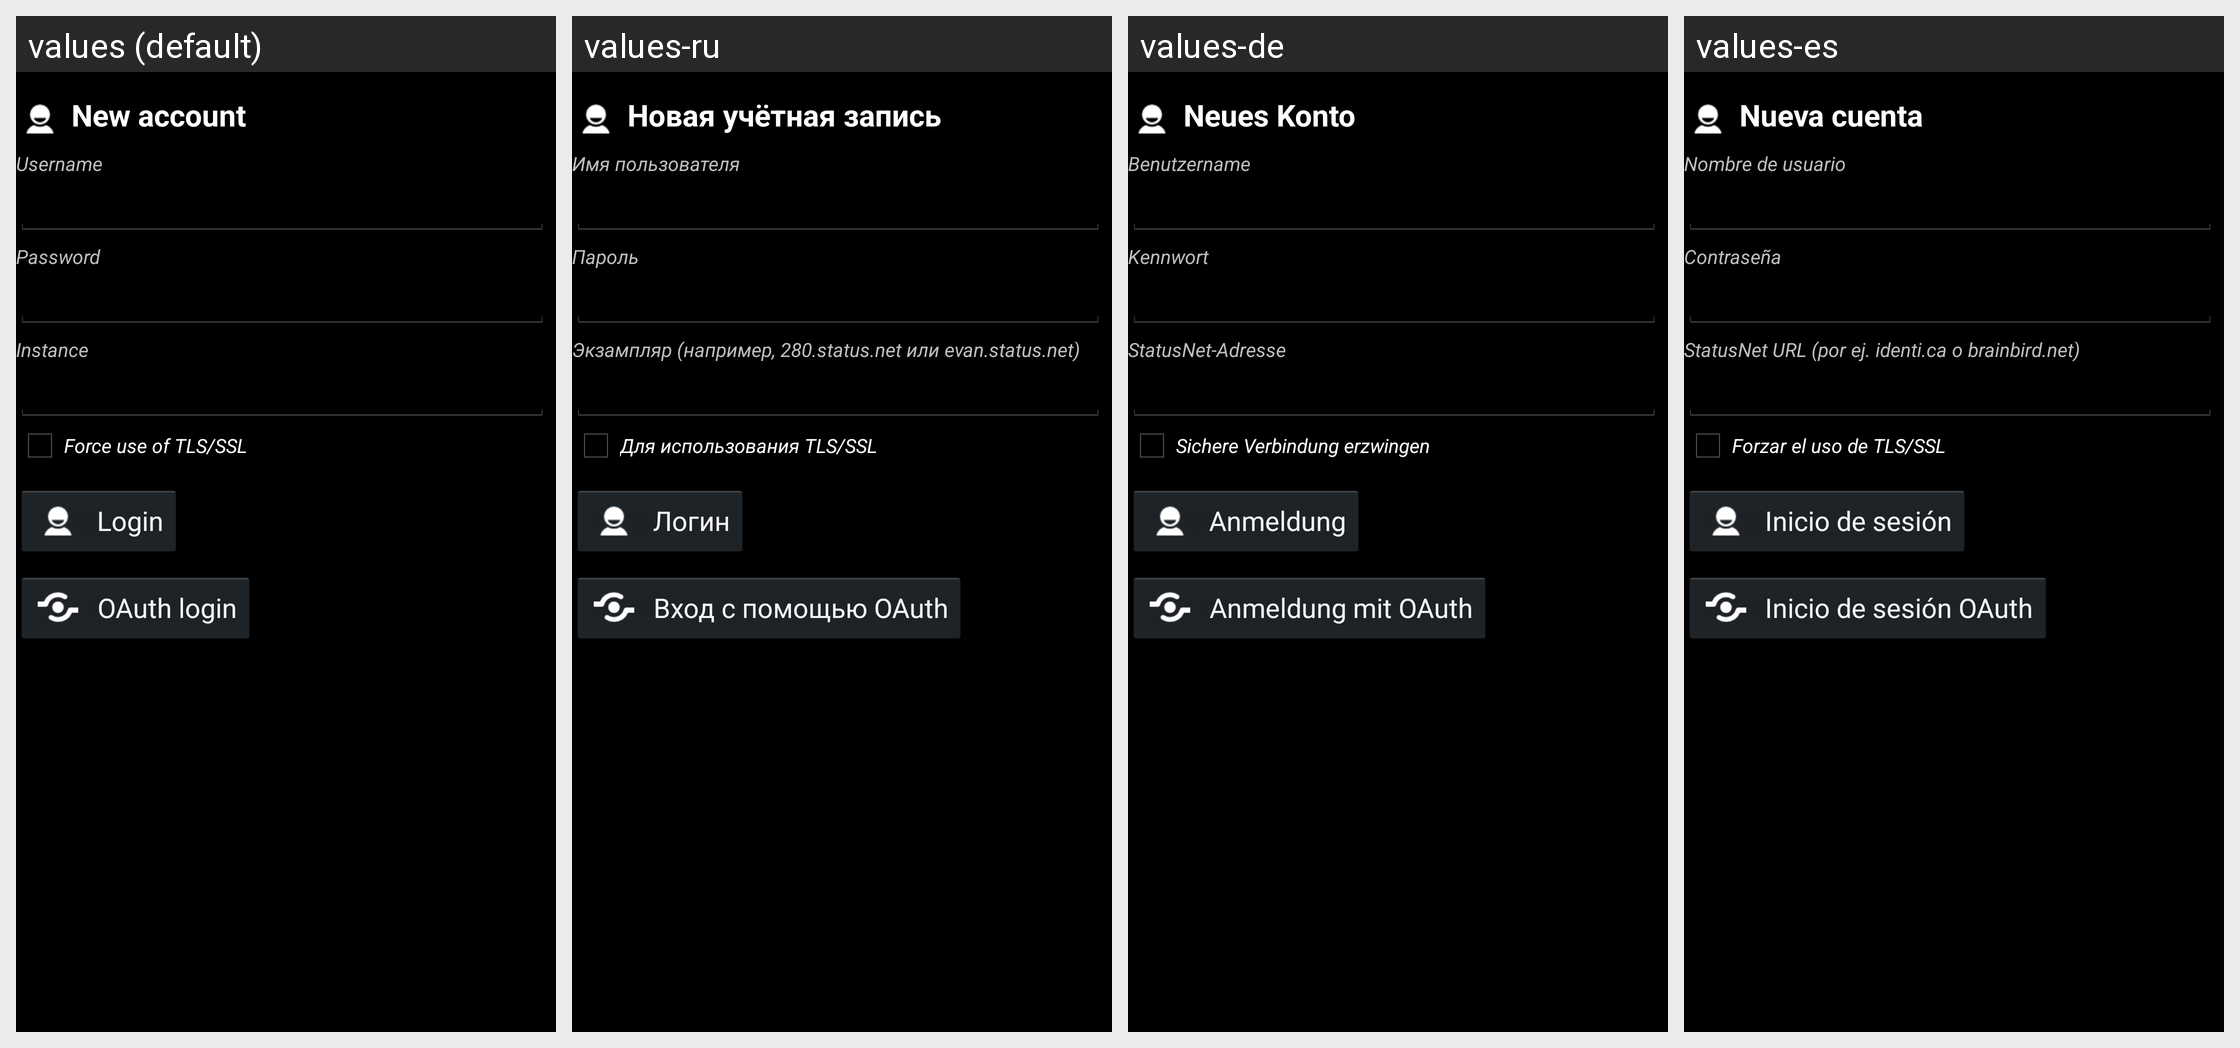

The Android screen above is rendered under several locales of the same app. Produce the string resources it draws, with the default and per-locale values.
Android screen res/layout/login.xml rendered under 4 locales, left to right: values (default), values-ru, values-de, values-es. Device: Nexus 5 (rendered at 1080×1920; each locale shown at half size, 540×960, under a caption strip naming it); theme android:Theme.Holo.
Other locales in the repository, not shown: values-fr, values-it, values-nb, values-nl, values-pl, values-pt, values-pt-rBR, values-zh.
Strings drawn on this screen, with the default value and each locale's value (text and hints the layout hard-codes, and strings that could not be matched under every locale, appear in the picture but are not listed):

lbl_create_account
  values: New account
  values-ru: Новая учётная запись
  values-de: Neues Konto
  values-es: Nueva cuenta

username
  values: Username
  values-ru: Имя пользователя
  values-de: Benutzername
  values-es: Nombre de usuario

password
  values: Password
  values-ru: Пароль
  values-de: Kennwort
  values-es: Contraseña

instance
  values: Instance
  values-ru: Экзампляр (например, 280.status.net или evan.status.net)
  values-de: StatusNet-Adresse
  values-es: StatusNet URL (por ej. identi.ca o brainbird.net)

label_force_ssl
  values: Force use of TLS/SSL
  values-ru: Для использования TLS/SSL
  values-de: Sichere Verbindung erzwingen
  values-es: Forzar el uso de TLS/SSL

btn_login
  values: Login
  values-ru: Логин
  values-de: Anmeldung
  values-es: Inicio de sesión

lbl_oauth_login
  values: OAuth login
  values-ru: Вход с помощью OAuth
  values-de: Anmeldung mit OAuth
  values-es: Inicio de sesión OAuth
